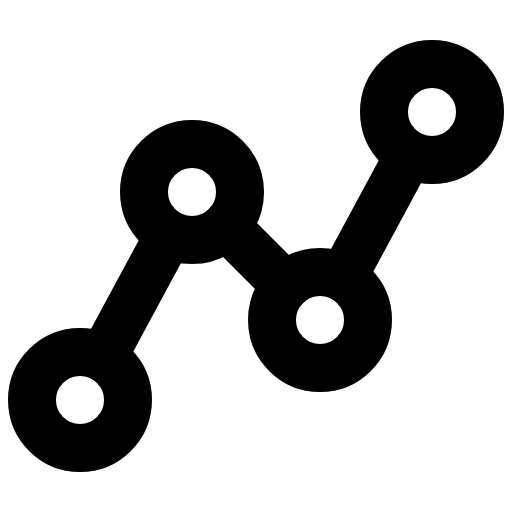
t = 0.00 s
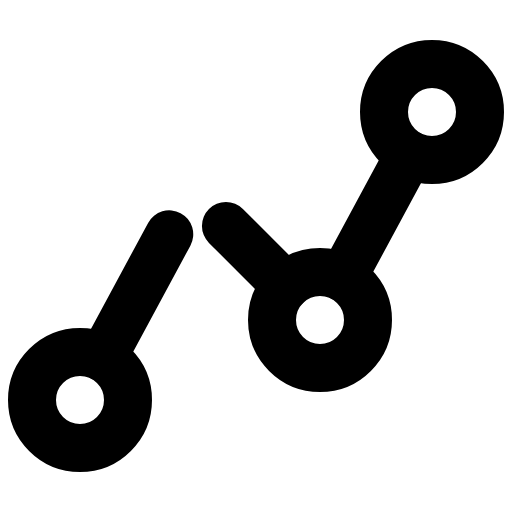
t = 1.80 s
t = 2.18 s: frame unchanged from t = 0.00 s, image omitted
t = 2.55 s: frame unchanged from t = 0.00 s, image omitted
t = 2.93 s: frame unchanged from t = 0.00 s, image omitted

The animated SVG that drew these frames (rendered in a browser with its animation timeline set to each time). Animation: 1 CSS @keyframes rule; one cycle of 3.30 s, repeats indefinitely.

<svg xmlns="http://www.w3.org/2000/svg" viewBox="0 0 256 256">
  <style>
    .draw-line {
      stroke-dasharray: 2000;
      stroke-dashoffset: 0;
    }
    svg:hover .draw-line {
      animation: phosphor-draw-in 1.5s ease-in-out infinite alternate;
    }
    @keyframes phosphor-draw-in {
      0%   { stroke-dashoffset: 0; }
      100% { stroke-dashoffset: 2000; }
    }
  </style><rect width="256" height="256" fill="none"/><circle cx="40" cy="200" r="24" fill="none" stroke="currentColor" stroke-linecap="round" stroke-linejoin="round" stroke-width="24" class="draw-line" pathLength="1" style="animation-delay: 0s"/><circle cx="96" cy="96" r="24" fill="none" stroke="currentColor" stroke-linecap="round" stroke-linejoin="round" stroke-width="24" class="draw-line" pathLength="1" style="animation-delay: 0.3s"/><circle cx="160" cy="160" r="24" fill="none" stroke="currentColor" stroke-linecap="round" stroke-linejoin="round" stroke-width="24" class="draw-line" pathLength="1" style="animation-delay: 0.6s"/><circle cx="216" cy="56" r="24" fill="none" stroke="currentColor" stroke-linecap="round" stroke-linejoin="round" stroke-width="24" class="draw-line" pathLength="1" style="animation-delay: 0.9s"/><line x1="84.62" y1="117.13" x2="51.38" y2="178.87" fill="none" stroke="currentColor" stroke-linecap="round" stroke-linejoin="round" stroke-width="24" class="draw-line" pathLength="1" style="animation-delay: 1.2s"/><line x1="143.03" y1="143.03" x2="112.97" y2="112.97" fill="none" stroke="currentColor" stroke-linecap="round" stroke-linejoin="round" stroke-width="24" class="draw-line" pathLength="1" style="animation-delay: 1.5s"/><line x1="204.62" y1="77.13" x2="171.38" y2="138.87" fill="none" stroke="currentColor" stroke-linecap="round" stroke-linejoin="round" stroke-width="24" class="draw-line" pathLength="1" style="animation-delay: 1.8s"/></svg>
